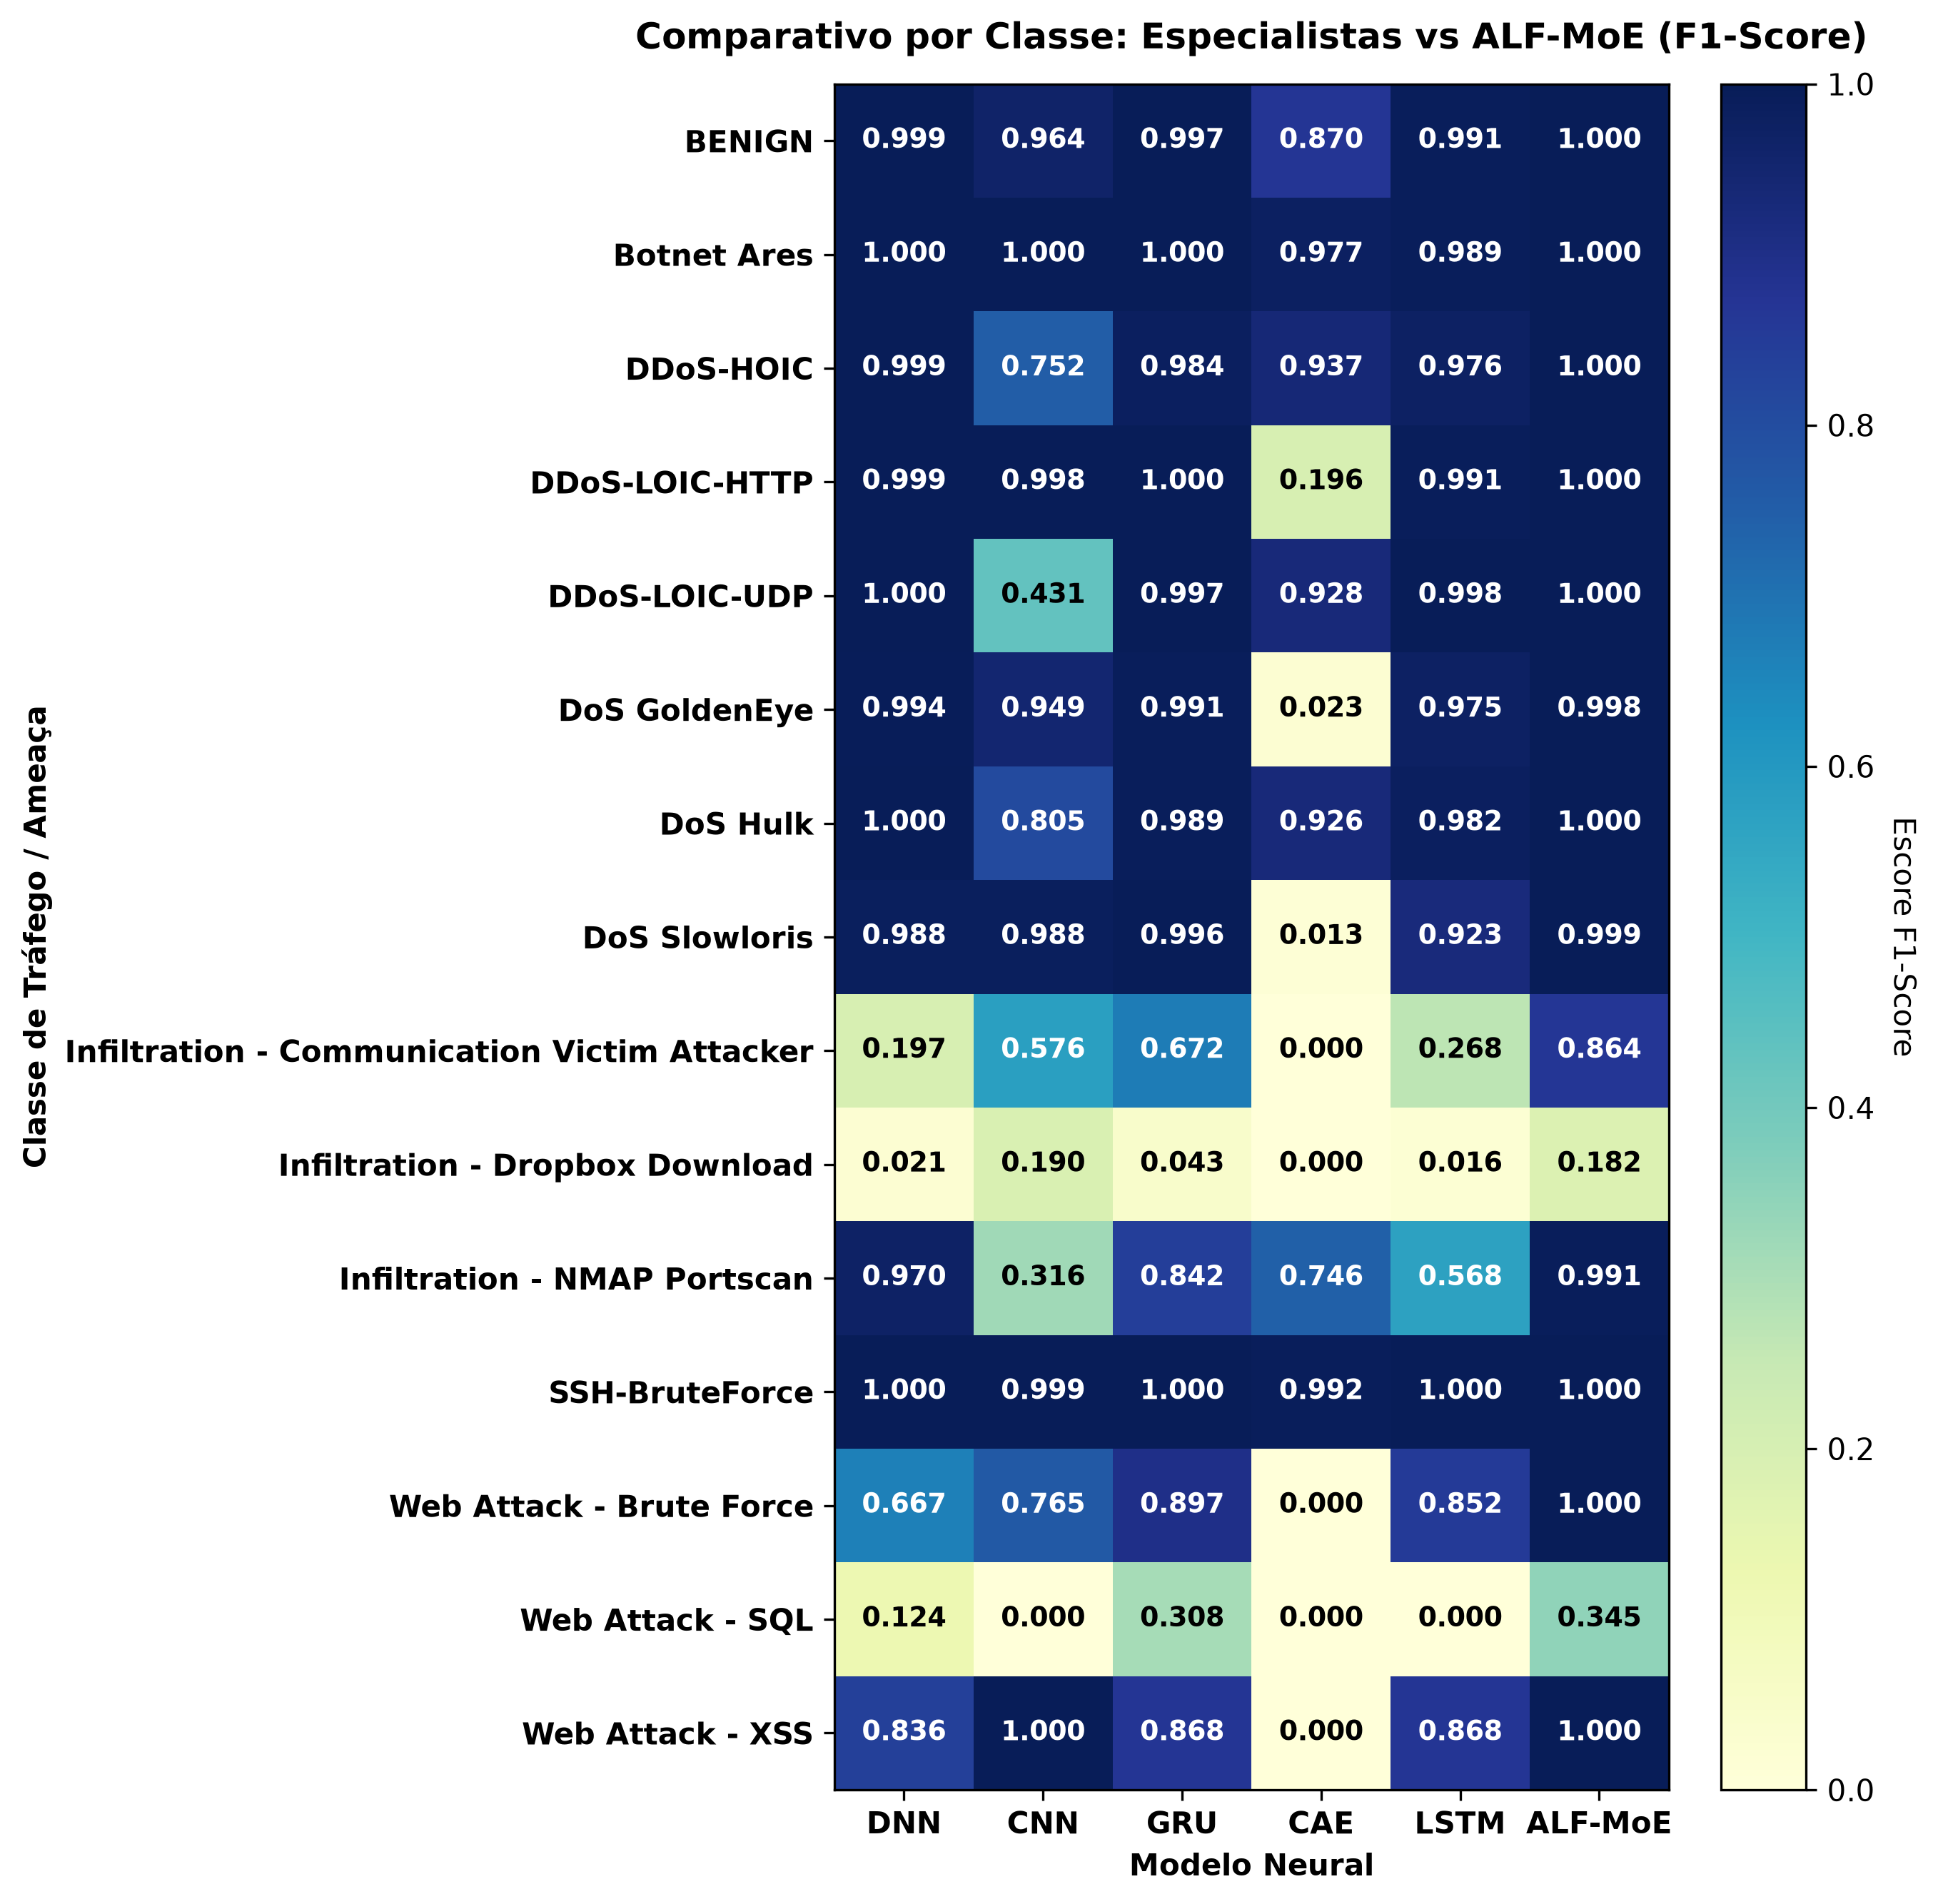

Source data for this figure (header and first rows):
, DNN, CNN, GRU, CAE, LSTM, ALF-MoE
BENIGN, 0.9992, 0.9645, 0.997, 0.8704, 0.9914, 0.9998
Botnet Ares, 0.9998, 0.9996, 0.9999, 0.9771, 0.989, 0.9999
DDoS-HOIC, 0.9995, 0.7517, 0.9837, 0.9366, 0.9759, 0.9999
DDoS-LOIC-HTTP, 0.9991, 0.9984, 0.9998, 0.1957, 0.9905, 1.0
DDoS-LOIC-UDP, 1.0, 0.4313, 0.997, 0.9282, 0.998, 1.0
DoS GoldenEye, 0.9938, 0.9486, 0.9914, 0.0234, 0.9747, 0.9976
DoS Hulk, 0.9998, 0.8052, 0.989, 0.9258, 0.9819, 0.9999
DoS Slowloris, 0.9881, 0.9878, 0.9965, 0.01298, 0.923, 0.9985
Infiltration - Communication Victim Atta…, 0.1975, 0.5758, 0.6724, 0.0, 0.2678, 0.8636
Infiltration - Dropbox Download, 0.02073, 0.1905, 0.04348, 0.0, 0.01619, 0.1818
Infiltration - NMAP Portscan, 0.9695, 0.3164, 0.8425, 0.7455, 0.5681, 0.9912
SSH-BruteForce, 0.9996, 0.9993, 1.0, 0.992, 0.9995, 1.0
Web Attack - Brute Force, 0.6667, 0.7647, 0.8966, 0.0, 0.8525, 1.0
Web Attack - SQL, 0.1237, 0.0, 0.3077, 0.0, 0.0, 0.3448
Web Attack - XSS, 0.8364, 1.0, 0.8679, 0.0, 0.8679, 1.0
